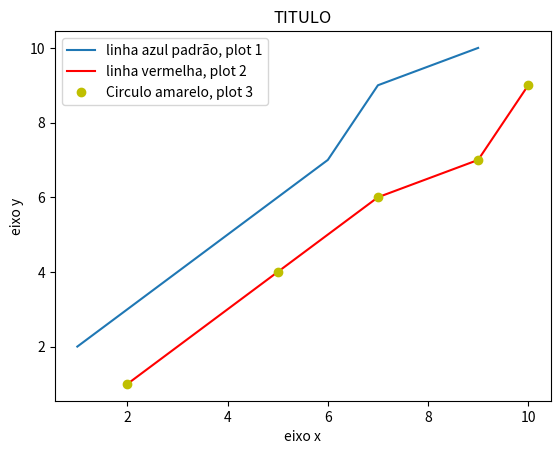

Source code (Python):
# Importa biblioteca matplotlib.pyplot para criar a figura
import matplotlib.pyplot as plt

# Criando a figura com a quantidade de eixos para uma figura 2d
figura, eixo = plt.subplots()
# Especificando os dados dos eixos y, x respectivamente com listas
# As especificações devem sempre ter correspondentes, ou seja, se houver 2 elementos em y também deverá ter em x
# A cor da linha e estilos são plotados com as configurações padrões
eixo.plot([1, 4, 6, 7, 9], [2, 5, 7, 9, 10], label='linha azul padrão, plot 1')
# Especificações da segunda linha
# Assinaturas de chamadas:
# plot([x], y, [fmt], *, data=None, **kwargs)
# plot([x], y, [fmt], [x2], y2, [fmt2], ..., **kwargs)
# O parâmetro opcional fmt é uma maneira conveniente de definir o básico formatação como cor, marcador e estilo de linha
# É uma cadeia de caracteres de atalho
eixo.plot([2, 5, 7, 9, 10], [1, 4, 6, 7, 9], 'r', label='linha vermelha, plot 2')
# Um exemplo desse parâmetro opcional, que segue esse padrão [color][marker][line] 'yo' marcador circulo amarelo
# os caracteres com suas referencias no fim do código
eixo.plot([2, 5, 7, 9, 10], [1, 4, 6, 7, 9], 'yo', label='Circulo amarelo, plot 3')
# Define as labels do gráfico, legendas para p eixo y e x
eixo.set_ylabel("eixo y")
eixo.set_xlabel("eixo x")
# Define a Label de titulo do gráfico(figura)
eixo.set_title("TITULO")
# Chama legenda definida na label dos plots
eixo.legend()
# plt.show() mostrará uma janela com gráfico criado
plt.show()